Labelled photos from "dataset", an image-classification folder in Shaik-Shoaib26/FitFuel. The possible labels are: almonds, apple, banana, broccoli, brown rice Indian, capsicum, carrot, cauliflower, chapati, chole masala, coconut water, cucumber, curd, dal tadka, dosa, egg omelette, firm tofu, grapes, plain Greek yogurt, grilled chicken breast, guava, hard boiled eggs, idli, Indian paneer, low fat milk, mango, medu vada, moong dal, oats, onion, orange, paneer tikka, papaya, pineapple, poha, potato, rajma curry, roti, sambar, samosa, scrambled eggs, spinach, steamed rice, strawberry, tandoori chicken, tomato, upma, uttapam, watermelon, whole wheat bread.

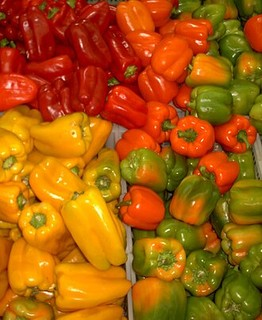
Label: capsicum

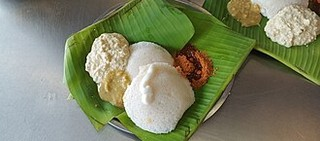
Label: idli

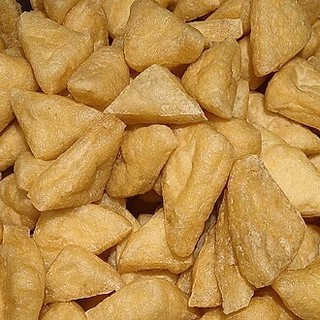
Label: firm tofu

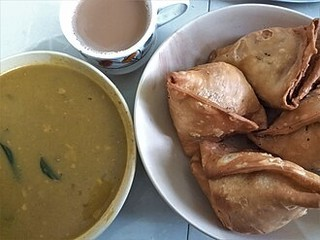
Label: samosa

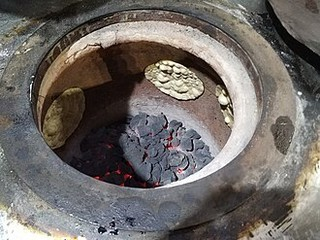
Label: roti

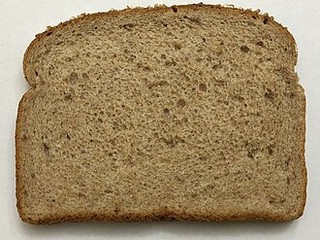
Label: whole wheat bread
